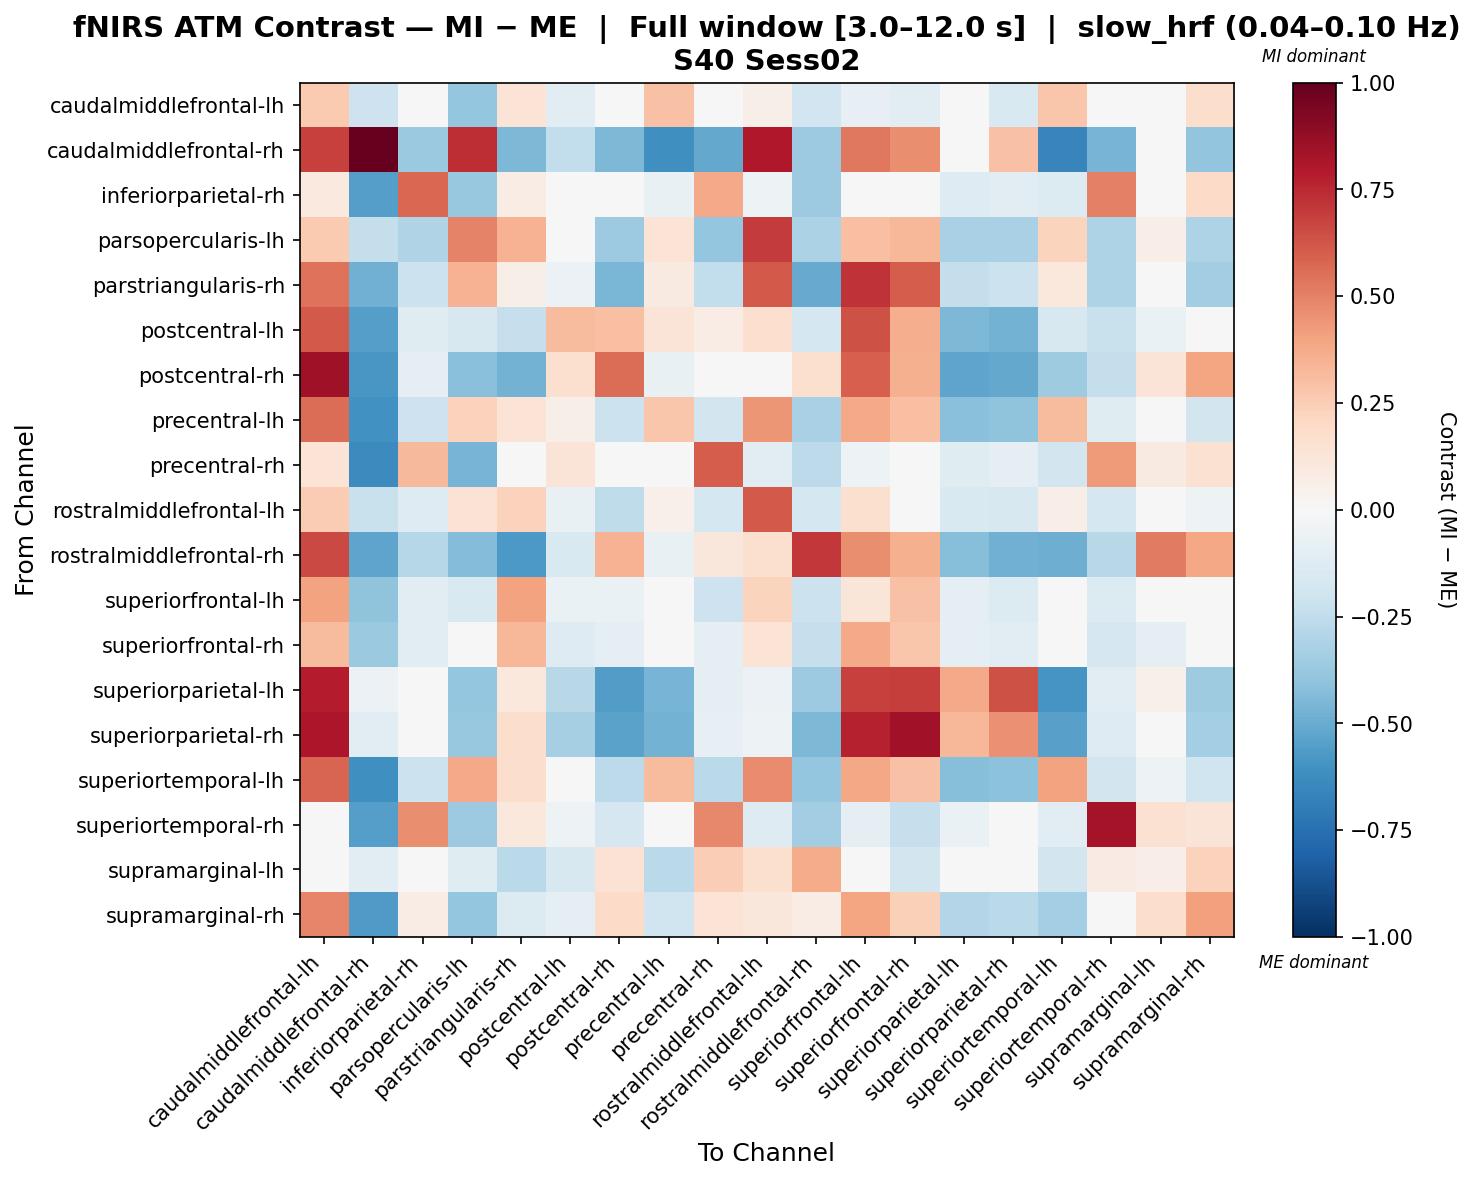

The data file committed next to this chart (first rows):
, caudalmiddlefrontal-lh, caudalmiddlefrontal-rh, inferiorparietal-rh, parsopercularis-lh, parstriangularis-rh, postcentral-lh, postcentral-rh, precentral-lh, precentral-rh, rostralmiddlefrontal-lh, rostralmiddlefrontal-rh, superiorfrontal-lh, superiorfrontal-rh, superiorparietal-lh, superiorparietal-rh, superiortemporal-lh, superiortemporal-rh, supramarginal-lh, supramarginal-rh
caudalmiddlefrontal-lh, 0.2634, -0.2107, 0.001622, -0.3836, 0.1336, -0.103, 0.03176, 0.291, 0.02595, 0.05826, -0.1948, -0.08052, -0.1133, 0.005055, -0.1558, 0.2764, 0.0, -0.01762, 0.1724
caudalmiddlefrontal-rh, 0.6838, 1.0, -0.3733, 0.7407, -0.4469, -0.2442, -0.452, -0.6097, -0.515, 0.8036, -0.3638, 0.53, 0.468, 0.04563, 0.2945, -0.6634, -0.4646, -0.03787, -0.3954
inferiorparietal-rh, 0.09606, -0.5516, 0.5768, -0.3822, 0.0754, 0.0007472, -0.003167, -0.07256, 0.3811, -0.05123, -0.3642, -0.01312, -0.007986, -0.1323, -0.1122, -0.1359, 0.5074, 0.0, 0.189
parsopercularis-lh, 0.2595, -0.2349, -0.3016, 0.4963, 0.3504, 0.002042, -0.3668, 0.1385, -0.383, 0.6986, -0.3179, 0.2978, 0.3356, -0.3213, -0.3267, 0.2247, -0.305, 0.06652, -0.3125
parstriangularis-rh, 0.5415, -0.4798, -0.2155, 0.3495, 0.05995, -0.05506, -0.4567, 0.08618, -0.2484, 0.6114, -0.5069, 0.7265, 0.6073, -0.2361, -0.2122, 0.1092, -0.3093, -0.02619, -0.3456
postcentral-lh, 0.6109, -0.5482, -0.1231, -0.1605, -0.2275, 0.3189, 0.2973, 0.1291, 0.07318, 0.1655, -0.173, 0.6338, 0.3632, -0.4464, -0.4717, -0.1625, -0.2253, -0.06953, 0.01596
postcentral-rh, 0.8457, -0.5787, -0.092, -0.4177, -0.4731, 0.161, 0.5609, -0.07069, 0.0295, 0.02996, 0.1581, 0.5974, 0.3568, -0.5255, -0.5084, -0.3533, -0.2406, 0.1266, 0.394
precentral-lh, 0.5568, -0.6091, -0.2032, 0.2334, 0.1372, 0.05779, -0.2115, 0.2747, -0.1827, 0.4414, -0.3223, 0.382, 0.3032, -0.415, -0.4058, 0.3132, -0.1201, -0.05, -0.1803
precentral-rh, 0.1378, -0.6382, 0.3271, -0.4631, 0.0285, 0.1254, 0.02088, -0.04567, 0.6091, -0.1023, -0.2623, -0.05176, 0.04388, -0.1177, -0.0997, -0.1829, 0.4275, 0.09184, 0.1517
rostralmiddlefrontal-lh, 0.2567, -0.2209, -0.1275, 0.1433, 0.2329, -0.07404, -0.2542, 0.05105, -0.1789, 0.6098, -0.1725, 0.1591, 0.03129, -0.1517, -0.1634, 0.06843, -0.1747, 0.01855, -0.05321
rostralmiddlefrontal-rh, 0.6625, -0.5273, -0.2835, -0.4329, -0.5703, -0.1491, 0.3479, -0.0775, 0.1111, 0.1581, 0.7088, 0.4631, 0.3537, -0.4238, -0.4828, -0.4886, -0.2806, 0.5207, 0.3905
superiorfrontal-lh, 0.4004, -0.3996, -0.1054, -0.1496, 0.4046, -0.06516, -0.07028, 0.0267, -0.2035, 0.2198, -0.213, 0.1238, 0.2893, -0.09569, -0.1406, 0.03586, -0.1336, 0.02645, 0.04938
superiorfrontal-rh, 0.3182, -0.3714, -0.1108, 0.01901, 0.3312, -0.1258, -0.09504, 0.0112, -0.09675, 0.1366, -0.2305, 0.3751, 0.2748, -0.1005, -0.1149, -0.004292, -0.1669, -0.09105, 0.04152
superiorparietal-lh, 0.7884, -0.06219, -0.01183, -0.3861, 0.1051, -0.2769, -0.5624, -0.4618, -0.09383, -0.05752, -0.3626, 0.68, 0.6949, 0.3779, 0.6337, -0.5935, -0.1038, 0.05096, -0.3586
superiorparietal-rh, 0.8111, -0.1065, 0.0416, -0.3783, 0.1787, -0.3318, -0.5348, -0.4763, -0.08301, -0.05233, -0.4516, 0.7701, 0.8364, 0.3357, 0.4586, -0.5438, -0.131, 0.0, -0.3426
superiortemporal-lh, 0.5841, -0.6096, -0.2133, 0.3825, 0.1744, 0.003959, -0.2635, 0.3191, -0.2733, 0.4693, -0.3883, 0.3901, 0.2906, -0.4245, -0.4096, 0.3994, -0.1807, -0.05386, -0.1968
superiortemporal-rh, 0.0, -0.5484, 0.4644, -0.3608, 0.1083, -0.05211, -0.1646, -0.009617, 0.4836, -0.1283, -0.3506, -0.1008, -0.2291, -0.06387, -0.04407, -0.1116, 0.8319, 0.1492, 0.1265
supramarginal-lh, -0.0376, -0.1092, 0.0, -0.1235, -0.2666, -0.1613, 0.1431, -0.2718, 0.2458, 0.1575, 0.3682, 0.04826, -0.1807, 0.0, 0.0, -0.1873, 0.08194, 0.06416, 0.229
supramarginal-rh, 0.4914, -0.5656, 0.07467, -0.39, -0.1367, -0.09153, 0.1892, -0.1969, 0.1376, 0.1095, 0.07397, 0.3938, 0.2397, -0.2929, -0.2734, -0.3424, -0.005735, 0.1734, 0.4117
